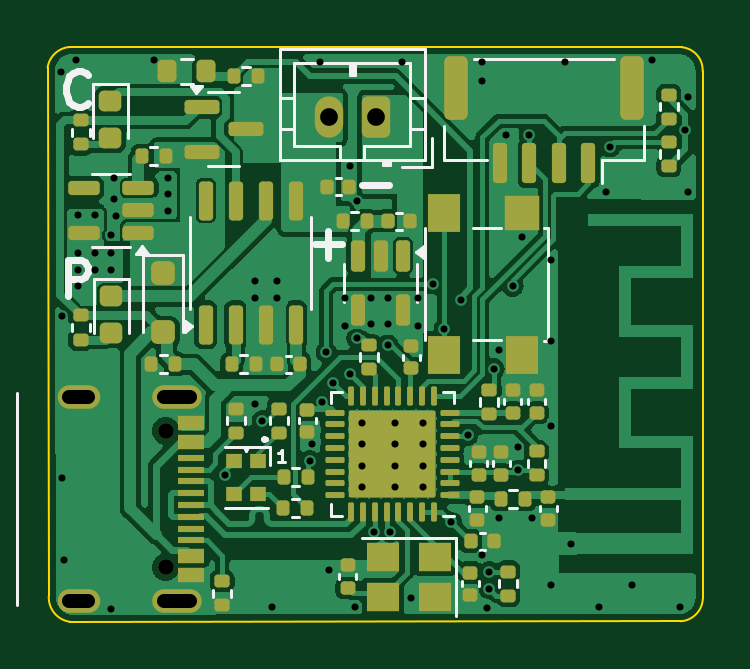
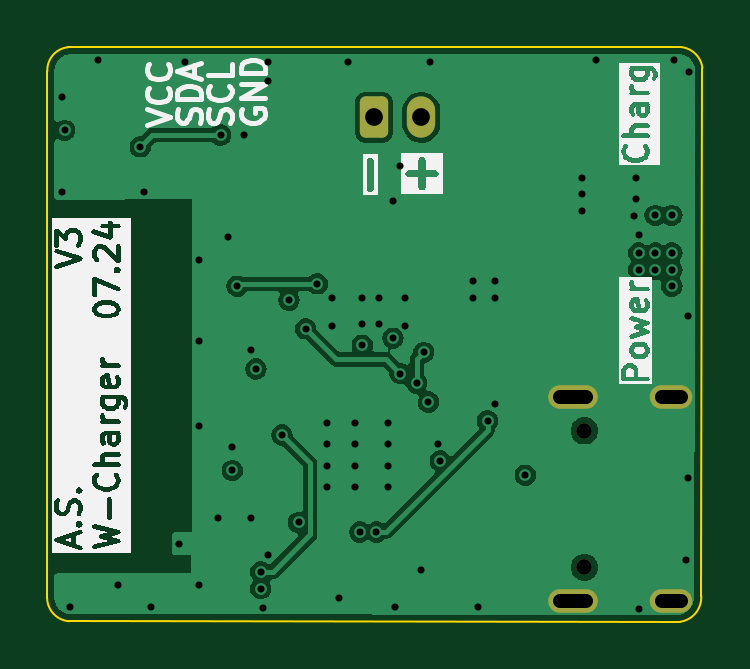
Circuit board: 10 layer files. Board 27.7 x 24.3 mm.
- bottom_copper: ESP32-C3-V3-CuBottom.gbl (34556 bytes)
- top_copper: ESP32-C3-V3-CuTop.gtl (99654 bytes)
- outline: ESP32-C3-V3-EdgeCuts.gm1 (1023 bytes)
- bottom_mask: ESP32-C3-V3-MaskBottom.gbs (1526 bytes)
- top_mask: ESP32-C3-V3-MaskTop.gts (9012 bytes)
- paste: ESP32-C3-V3-PasteBottom.gbp (490 bytes)
- paste: ESP32-C3-V3-PasteTop.gtp (8696 bytes)
- bottom_silk: ESP32-C3-V3-SilkBottom.gbo (65868 bytes)
- top_silk: ESP32-C3-V3-SilkTop.gto (10448 bytes)
- drill: ESP32-C3-V3.drl (1888 bytes)

=== bottom_copper: ESP32-C3-V3-CuBottom.gbl (34556 bytes, source omitted) ===
=== top_copper: ESP32-C3-V3-CuTop.gtl (99654 bytes, source omitted) ===
=== outline: ESP32-C3-V3-EdgeCuts.gm1 ===
G04 #@! TF.GenerationSoftware,KiCad,Pcbnew,8.0.4*
G04 #@! TF.CreationDate,2024-07-24T18:14:05+02:00*
G04 #@! TF.ProjectId,ESP32-C3-V3,45535033-322d-4433-932d-56332e6b6963,rev?*
G04 #@! TF.SameCoordinates,Original*
G04 #@! TF.FileFunction,Profile,NP*
%FSLAX46Y46*%
G04 Gerber Fmt 4.6, Leading zero omitted, Abs format (unit mm)*
G04 Created by KiCad (PCBNEW 8.0.4) date 2024-07-24 18:14:05*
%MOMM*%
%LPD*%
G01*
G04 APERTURE LIST*
G04 #@! TA.AperFunction,Profile*
%ADD10C,0.100000*%
G04 #@! TD*
G04 APERTURE END LIST*
D10*
X32999999Y10847097D02*
X33053672Y-11508576D01*
X59854944Y11717713D02*
X34000000Y11728877D01*
X59854786Y11716069D02*
G75*
G02*
X60733481Y10700002I-93186J-968569D01*
G01*
X33950505Y-12606734D02*
X59800000Y-12584666D01*
X33001948Y10846828D02*
G75*
G02*
X34000001Y11728811I1012652J-140228D01*
G01*
X60733513Y10700000D02*
X60743175Y-11599817D01*
X60743175Y-11599817D02*
G75*
G02*
X59800000Y-12584667I-1004375J17817D01*
G01*
X33950505Y-12606734D02*
G75*
G02*
X33053726Y-11508579I142895J1031934D01*
G01*
M02*

=== bottom_mask: ESP32-C3-V3-MaskBottom.gbs (1526 bytes, source withheld) ===
=== top_mask: ESP32-C3-V3-MaskTop.gts (9012 bytes, source omitted) ===
=== paste: ESP32-C3-V3-PasteBottom.gbp ===
G04 #@! TF.GenerationSoftware,KiCad,Pcbnew,8.0.4*
G04 #@! TF.CreationDate,2024-07-24T18:14:05+02:00*
G04 #@! TF.ProjectId,ESP32-C3-V3,45535033-322d-4433-932d-56332e6b6963,rev?*
G04 #@! TF.SameCoordinates,Original*
G04 #@! TF.FileFunction,Paste,Bot*
G04 #@! TF.FilePolarity,Positive*
%FSLAX46Y46*%
G04 Gerber Fmt 4.6, Leading zero omitted, Abs format (unit mm)*
G04 Created by KiCad (PCBNEW 8.0.4) date 2024-07-24 18:14:05*
%MOMM*%
%LPD*%
G01*
G04 APERTURE LIST*
G04 APERTURE END LIST*
M02*

=== paste: ESP32-C3-V3-PasteTop.gtp (8696 bytes, source omitted) ===
=== bottom_silk: ESP32-C3-V3-SilkBottom.gbo (65868 bytes, source omitted) ===
=== top_silk: ESP32-C3-V3-SilkTop.gto (10448 bytes, source omitted) ===
=== drill: ESP32-C3-V3.drl ===
M48
; DRILL file {KiCad 8.0.4} date 2024-07-24T18:14:05+0200
; FORMAT={-:-/ absolute / metric / decimal}
; #@! TF.CreationDate,2024-07-24T18:14:05+02:00
; #@! TF.GenerationSoftware,Kicad,Pcbnew,8.0.4
; #@! TF.FileFunction,MixedPlating,1,4
FMAT,2
METRIC
; #@! TA.AperFunction,Plated,PTH,ViaDrill
T1C0.300
; #@! TA.AperFunction,Plated,PTH,ComponentDrill
T2C0.300
; #@! TA.AperFunction,Plated,PTH,ComponentDrill
T3C0.600
; #@! TA.AperFunction,Plated,PTH,ComponentDrill
T4C0.750
; #@! TA.AperFunction,NonPlated,NPTH,ComponentDrill
T5C0.660
%
G90
G05
T1
X33.55Y10.657
X33.6Y0.337
X33.6Y-6.5
X33.7Y-10.0
X34.2Y11.179
X34.3Y4.6
X34.3Y3.0
X34.3Y2.3
X34.3Y1.6
X35.0Y4.6
X35.0Y3.0
X35.0Y2.3
X35.7Y3.76
X35.7Y3.0
X35.7Y2.3
X35.7Y-12.055
X35.8Y6.16
X35.8Y5.3
X35.9Y4.56
X37.5Y11.177
X38.1Y6.2
X38.1Y5.5
X38.1Y4.8
X40.5Y-6.4
X41.8Y1.8
X41.8Y1.1
X41.8Y-3.4
X42.1Y-4.1
X42.5Y-12.0
X42.7Y1.8
X42.7Y1.1
X44.1Y-5.8
X44.2Y-5.1
X44.52Y11.1
X44.6Y-3.3
X44.8Y-1.2
X44.9Y-10.4
X45.1Y-2.5
X45.6Y1.1
X45.6Y-0.1
X45.8Y-2.1
X45.8Y6.7
X46.02Y-12.0
X46.1Y5.2
X46.1Y-0.6
X46.3Y-4.2
X46.3Y-5.1
X46.3Y-6.0
X46.3Y-6.9
X46.7Y1.1
X46.7Y0.0
X46.8Y-8.8
X47.4Y1.1
X47.4Y0.0
X47.4Y-0.9
X47.5Y-8.8
X47.7Y-4.2
X47.7Y-5.1
X47.7Y-6.0
X47.7Y-6.9
X48.0Y11.1
X48.4Y-11.6
X48.7Y1.1
X48.7Y-0.1
X48.9Y-4.2
X48.9Y-5.1
X48.9Y-6.0
X48.9Y-6.9
X49.3Y1.7
X49.8Y-0.2
X50.1Y-8.4
X50.5Y1.0
X50.8Y-4.7
X51.4Y11.1
X51.4Y10.3
X51.4Y-9.8
X51.6Y-12.042
X51.7Y-10.5
X51.7Y-11.2
X51.9Y-1.9
X52.1Y-1.1
X52.1Y-8.2
X52.4Y8.0
X52.7Y1.6
X52.9Y-5.2
X52.9Y-6.2
X53.1Y3.7
X53.4Y8.0
X53.5Y-8.2
X54.3Y2.7
X54.3Y-0.74
X54.3Y-4.3
X54.3Y-11.06
X54.9Y11.1
X56.34Y-12.0
X56.66Y5.6
X56.8Y7.5
X57.74Y-11.06
X58.6Y11.168
X59.78Y-12.0
X60.0Y8.2
X60.1Y9.6
X60.1Y5.6
T2
X55.175Y-9.3
T4
X44.9Y8.75
X46.9Y8.75
T5
X38.0Y-4.52
X38.0Y-10.3
T3
X34.72Y-3.09G85X33.92Y-3.09
G05
X34.72Y-11.73G85X33.92Y-11.73
G05
X39.05Y-3.09G85X37.95Y-3.09
G05
X39.05Y-11.73G85X37.95Y-11.73
G05
M30

